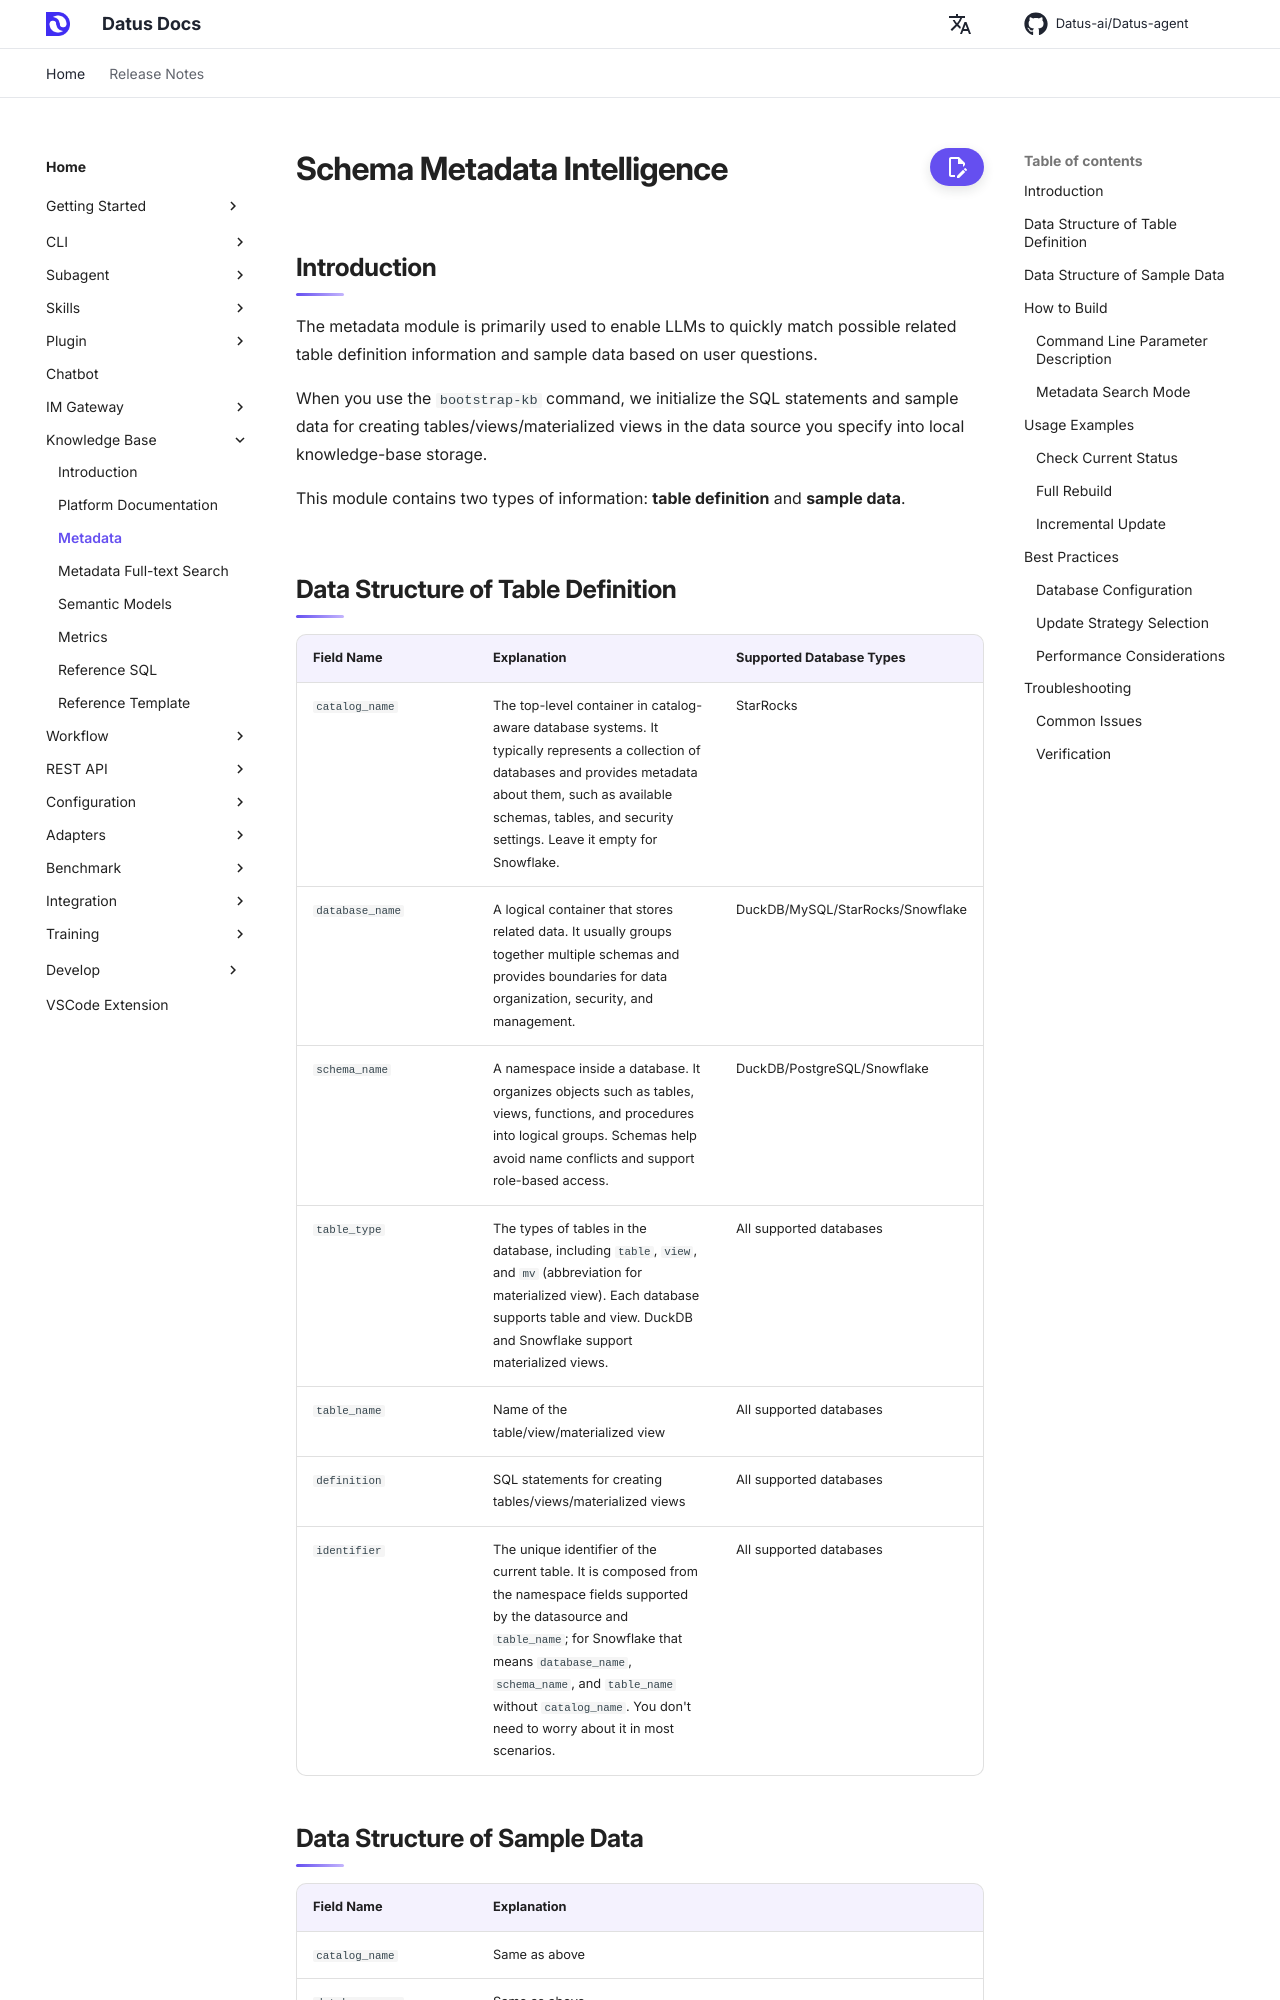

repository: terry19850829/Datus-agent · page: dev/knowledge_base/metadata/index.html · generator: mkdocs

# Schema Metadata Intelligence

## Introduction

The metadata module is primarily used to enable LLMs to quickly match possible related table definition information and sample data based on user questions.

When you use the `bootstrap-kb` command, we initialize the SQL statements and sample data for creating tables/views/materialized views in the data source you specify into local knowledge-base storage.

This module contains two types of information: **table definition** and **sample data**.

## Data Structure of Table Definition

| Field Name       | Explanation | Supported Database Types |
|------------------|-------------|--------------------------|
| `catalog_name` | The top-level container in catalog-aware database systems. It typically represents a collection of databases and provides metadata about them, such as available schemas, tables, and security settings. Leave it empty for Snowflake. | StarRocks |
| `database_name` | A logical container that stores related data. It usually groups together multiple schemas and provides boundaries for data organization, security, and management. | DuckDB/MySQL/StarRocks/Snowflake |
| `schema_name` | A namespace inside a database. It organizes objects such as tables, views, functions, and procedures into logical groups. Schemas help avoid name conflicts and support role-based access. | DuckDB/PostgreSQL/Snowflake |
| `table_type` | The types of tables in the database, including `table`, `view`, and `mv` (abbreviation for materialized view). Each database supports table and view. DuckDB and Snowflake support materialized views. | All supported databases |
| `table_name` | Name of the table/view/materialized view | All supported databases |
| `definition` | SQL statements for creating tables/views/materialized views | All supported databases |
| `identifier` | The unique identifier of the current table. It is composed from the namespace fields supported by the datasource and `table_name`; for Snowflake that means `database_name`, `schema_name`, and `table_name` without `catalog_name`. You don't need to worry about it in most scenarios. | All supported databases |
